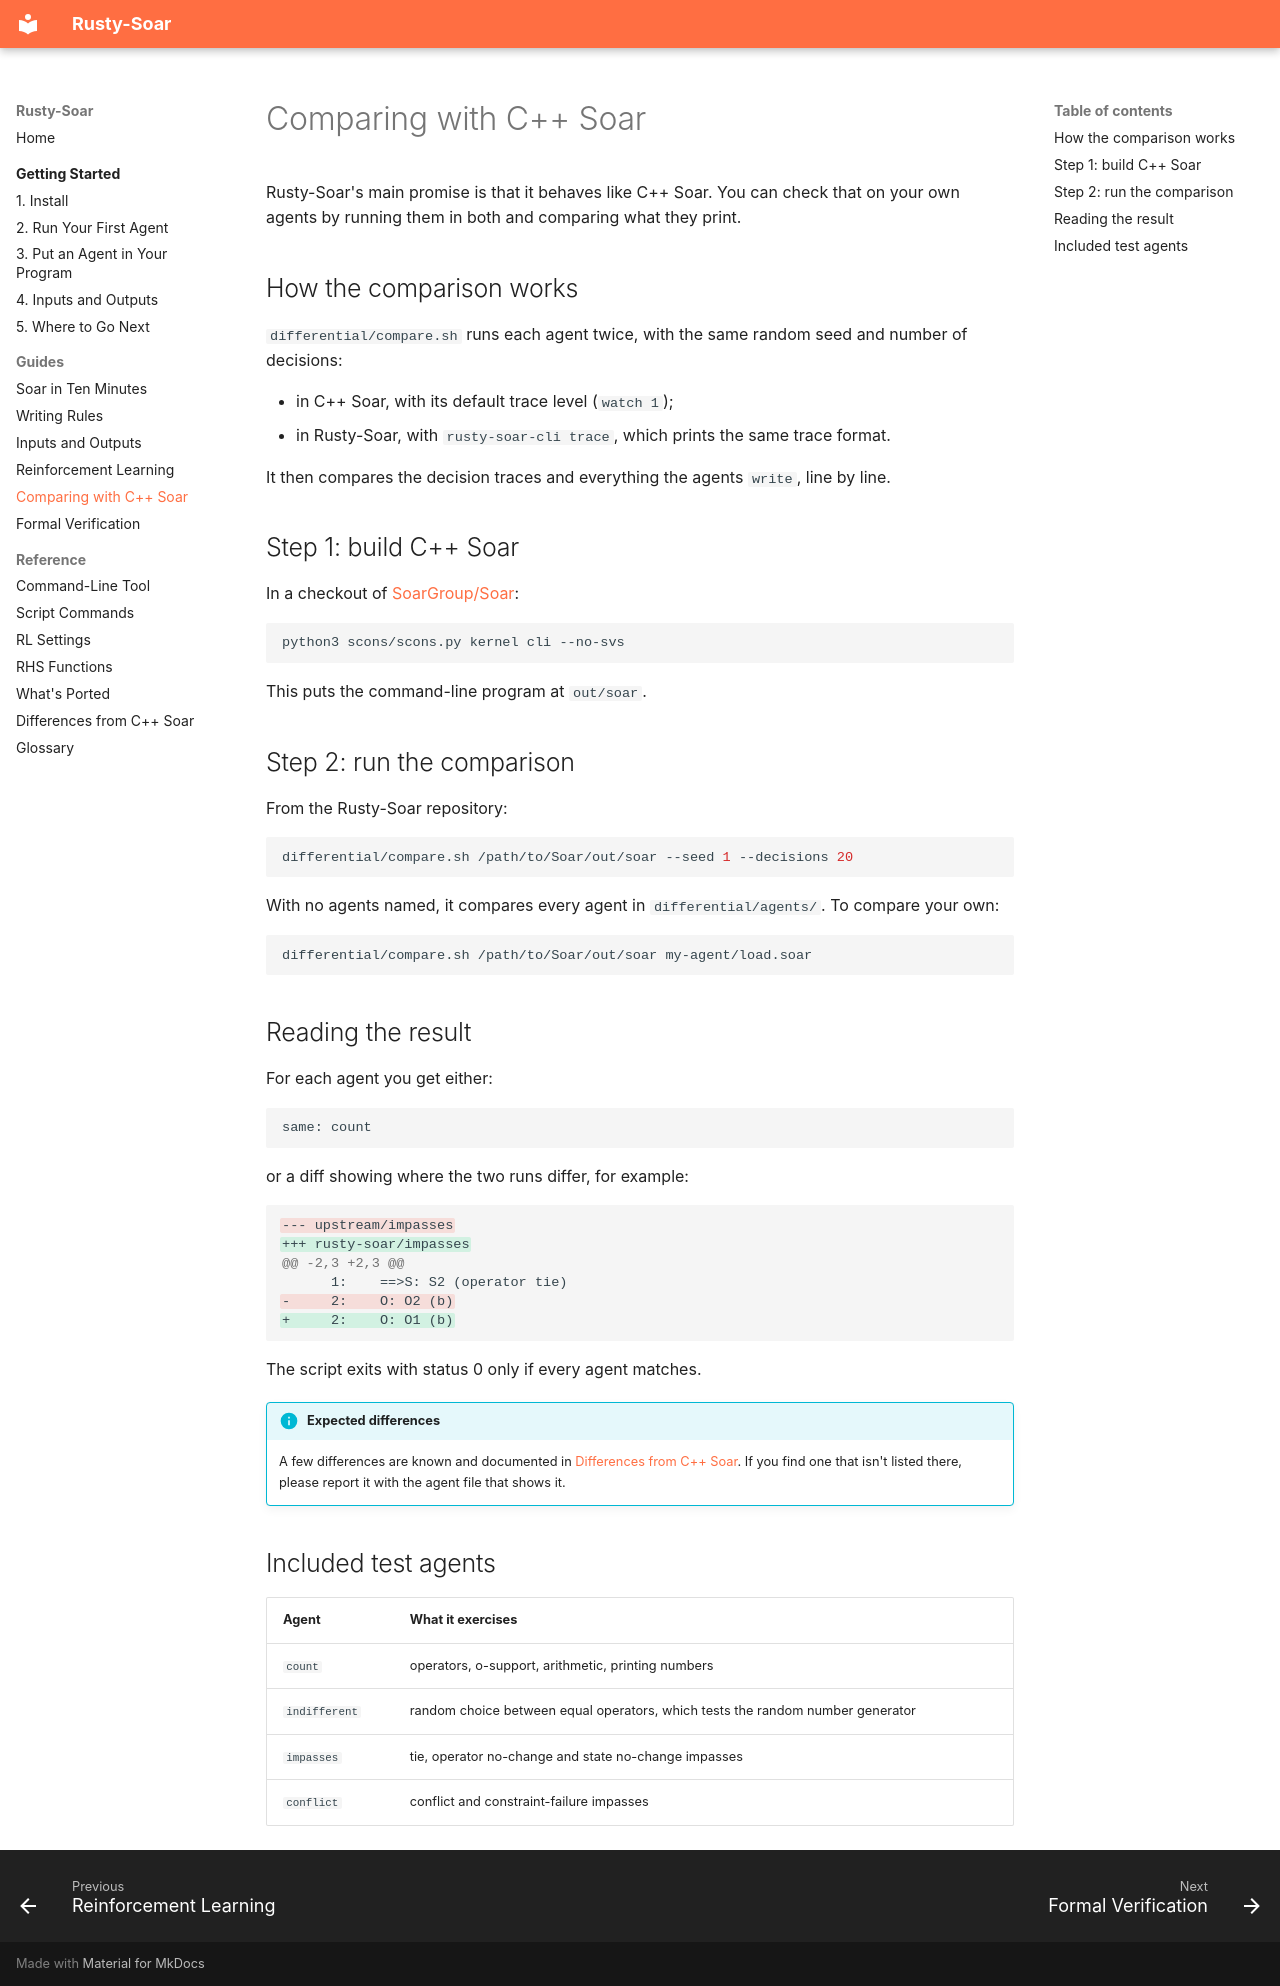

repository: Suave101/Rusty-Soar · page: guides/comparing-with-soar/index.html · generator: mkdocs

# Comparing with C++ Soar

Rusty-Soar's main promise is that it behaves like C++ Soar. You can check that on your own
agents by running them in both and comparing what they print.

## How the comparison works

`differential/compare.sh` runs each agent twice, with the same random seed and number of
decisions:

- in C++ Soar, with its default trace level (`watch 1`);
- in Rusty-Soar, with `rusty-soar-cli trace`, which prints the same trace format.

It then compares the decision traces and everything the agents `write`, line by line.

## Step 1: build C++ Soar

In a checkout of [SoarGroup/Soar](https://github.com/SoarGroup/Soar):

```bash
python3 scons/scons.py kernel cli --no-svs
```

This puts the command-line program at `out/soar`.

## Step 2: run the comparison

From the Rusty-Soar repository:

```bash
differential/compare.sh /path/to/Soar/out/soar --seed 1 --decisions 20
```

With no agents named, it compares every agent in `differential/agents/`. To compare your own:

```bash
differential/compare.sh /path/to/Soar/out/soar my-agent/load.soar
```

## Reading the result

For each agent you get either:

```text
same: count
```

or a diff showing where the two runs differ, for example:

```diff
--- upstream/impasses
+++ rusty-soar/impasses
@@ -2,3 +2,3 @@
      1:    ==>S: S2 (operator tie)
-     2:    O: O2 (b)
+     2:    O: O1 (b)
```

The script exits with status 0 only if every agent matches.

!!! info "Expected differences"

    A few differences are known and documented in
    [Differences from C++ Soar](../reference/differences.md). If you find one that isn't listed
    there, please report it with the agent file that shows it.

## Included test agents

| Agent | What it exercises |
|---|---|
| `count` | operators, o-support, arithmetic, printing numbers |
| `indifferent` | random choice between equal operators, which tests the random number generator |
| `impasses` | tie, operator no-change and state no-change impasses |
| `conflict` | conflict and constraint-failure impasses |
